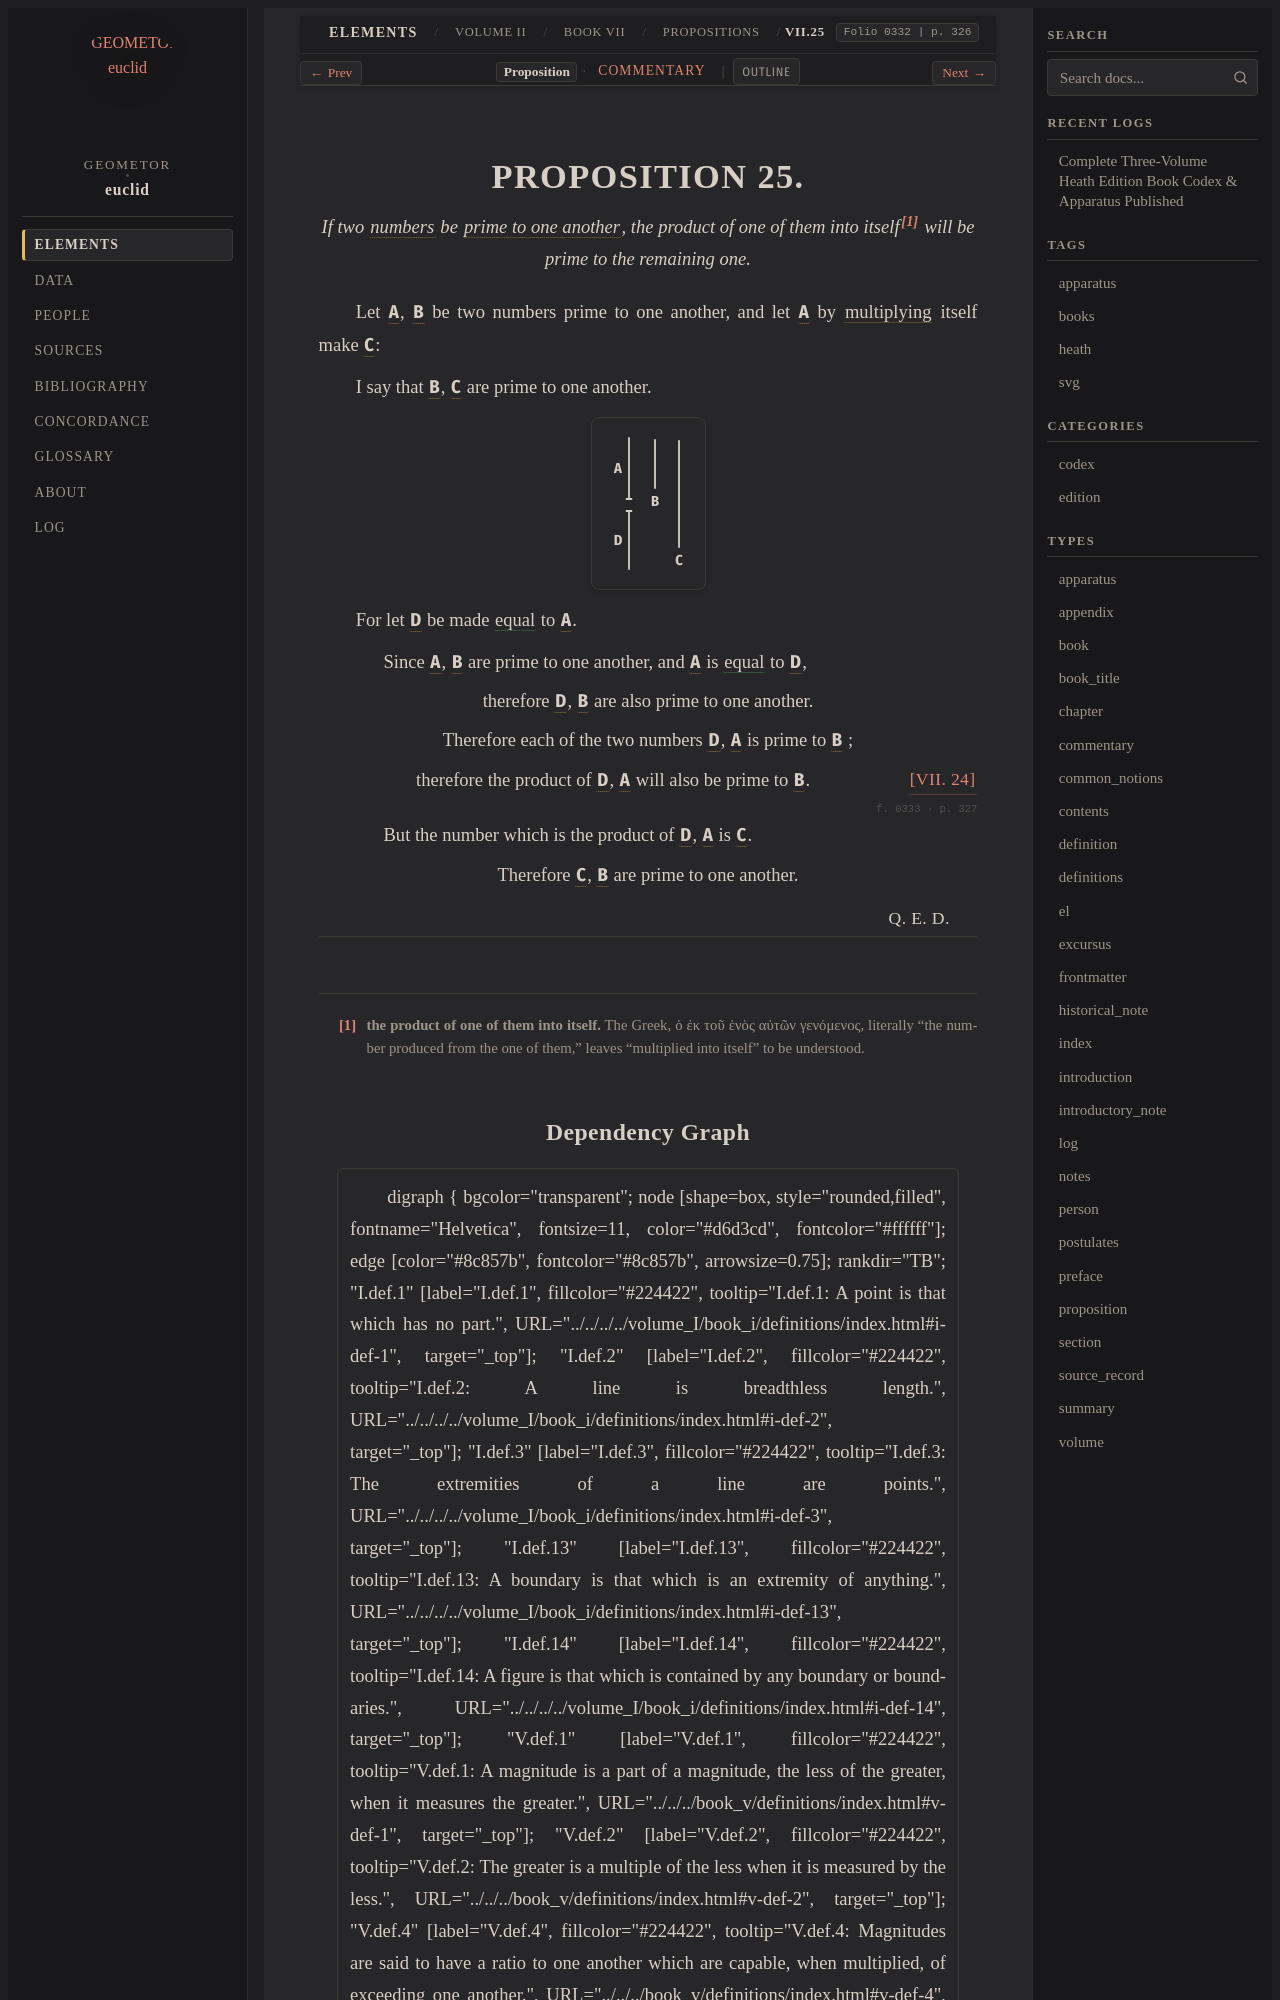

repository: geometor/euclid · page: heath/volume_II/book_vii/propositions/25/index.html · generator: sphinx

:canonical_id: VII.25
:volume: II
:book: VII
:proposition: 25
:type: proposition
:title: Proposition VII.25
:folios: 0332, 0333
:folio: 0332
:page: 326
:pages: 326, 327
:dependencies: VII.def.2, VII.def.12, VII.24

.. _VII.25:

.. folio:: 0332
   :page: 326

PROPOSITION 25.
===============

.. enunciation::

   If two :term:`numbers <number>` be :term:`prime to one another <prime-to-one-another>`, the product of one of them into itself\ [#f1]_ will be prime to the remaining one.

Let :g:`A <0332.g1:A>`, :g:`B <0332.g1:B>` be two numbers prime to one another, and let :g:`A <0332.g1:A>` by :term:`multiplying <multiply>` itself make :g:`C <0332.g1:C>`:

I say that :g:`B <0332.g1:B>`, :g:`C <0332.g1:C>` are prime to one another.

.. picture:: 0332.g1.svg
   :alt: Book VII, Proposition 25

For let :g:`D <0332.g1:D>` be made :eq:`equal <0332.g1:D = 0332.g1:A>` to :g:`A <0332.g1:A>`.

.. subclause::

   Since :g:`A <0332.g1:A>`, :g:`B <0332.g1:B>` are prime to one another, and :g:`A <0332.g1:A>` is :eq:`equal <0332.g1:A = 0332.g1:D>` to :g:`D <0332.g1:D>`,

.. assertion::

   therefore :g:`D <0332.g1:D>`, :g:`B <0332.g1:B>` are also prime to one another.

.. assertion::

   Therefore each of the two numbers :g:`D <0332.g1:D>`, :g:`A <0332.g1:A>` is prime to :g:`B <0332.g1:B>` ;

.. assertion:: [VII. 24] <VII.24>

   therefore the product of :g:`D <0332.g1:D>`, :g:`A <0332.g1:A>` will also be prime to :g:`B <0332.g1:B>`.

.. _folio-ii-0333:

.. folio:: 0333
   :page: 327

.. subclause::

   But the number which is the product of :g:`D <0332.g1:D>`, :g:`A <0332.g1:A>` is :g:`C <0332.g1:C>`.

.. assertion::

   Therefore :g:`C <0332.g1:C>`, :g:`B <0332.g1:B>` are prime to one another.

.. qed::

   :just:`Q. E. D.`

.. [#f1] **the product of one of them into itself.** The Greek, ὁ ἐκ τοῦ ἑνὸς αὐτῶν γενόμενος, literally "the number produced from the one of them," leaves "multiplied into itself" to be understood.
